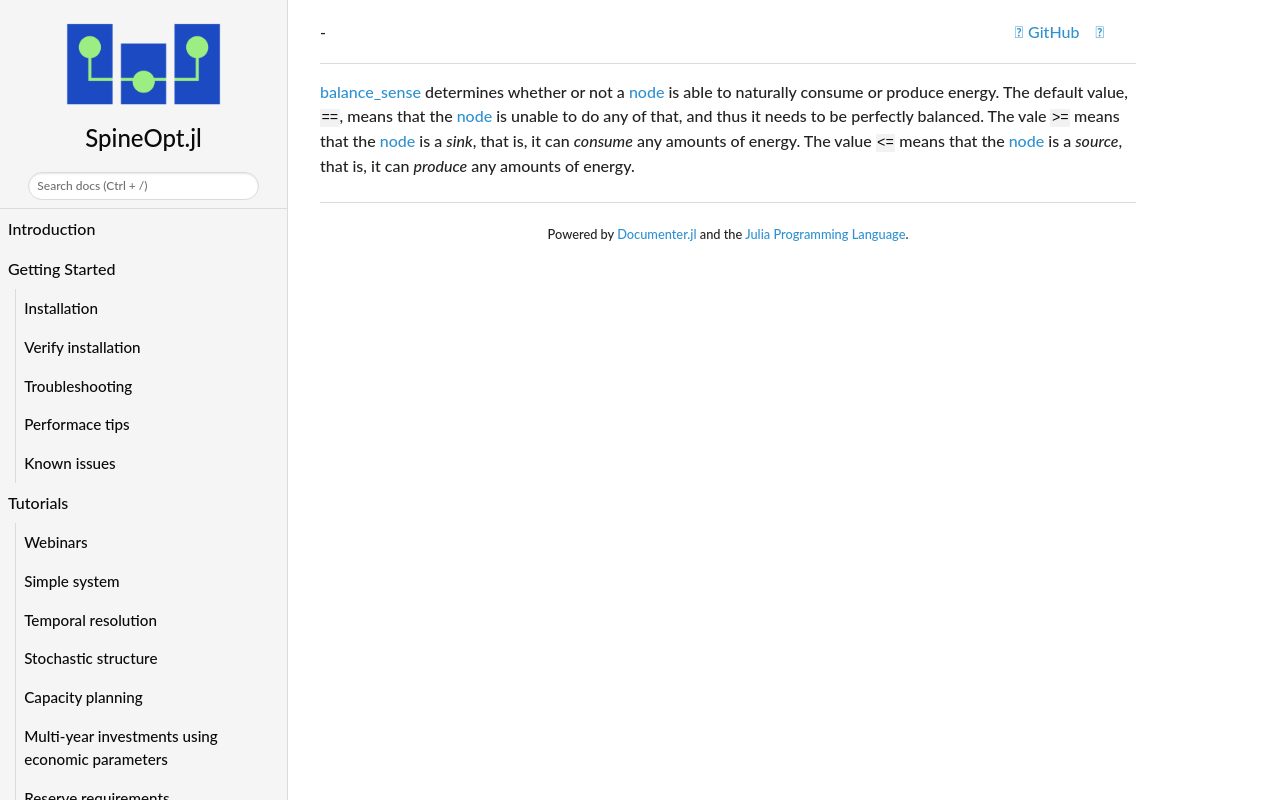

repository: spine-tools/SpineOpt.jl · page: dev/concept_reference/balance_sense/index.html · generator: mkdocs

[balance\_sense](@ref) determines whether or not a [node](@ref) is able to naturally
consume or produce energy. The default value, `==`, means that the [node](@ref) is unable to do any of that,
and thus it needs to be perfectly balanced. The vale `>=` means that the [node](@ref) is a *sink*,
that is, it can *consume* any amounts of energy. The value `<=` means that the [node](@ref) is a *source*,
that is, it can *produce* any amounts of energy.
